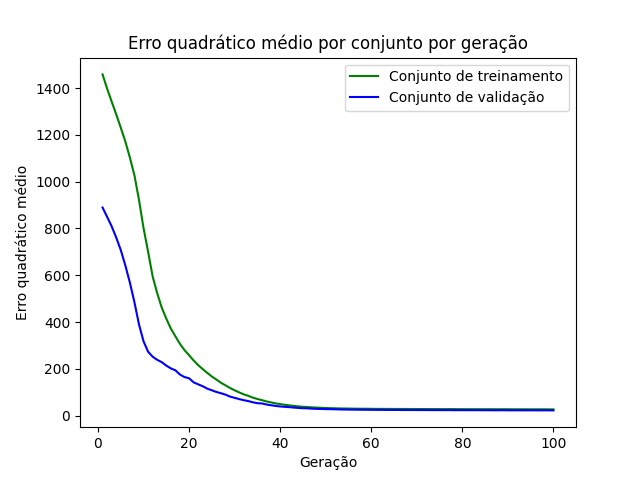

The file beside this chart, header and first rows:
epoch, loss_train, loss_val
1, 1458, 889.5
2, 1398, 849.7
3, 1342, 809.2
4, 1288, 761.3
5, 1231, 707.8
6, 1172, 642.2
7, 1103, 568.6
8, 1027, 484.8
9, 922.3, 389.8
10, 801.8, 317.8
11, 700.8, 273.2
12, 594.8, 251.9
13, 523.1, 238.5
14, 461.8, 228.5
15, 414.4, 213.9
16, 371.9, 201.9
17, 338.9, 193.7
18, 306.4, 175.7
19, 280.1, 164.9
20, 258.1, 159.8
21, 235.7, 142.3
22, 215.8, 133.7
23, 198.9, 125.6
24, 182.6, 115.4
25, 167.1, 108.3
26, 154.1, 101.2
27, 140.5, 95.76
28, 129.4, 89.78
29, 118, 81.28
30, 108.3, 76.15
31, 99.34, 70.72
32, 90.98, 66.05
33, 84.75, 62.2
34, 76.93, 57.06
35, 71.23, 53.2
36, 66.3, 52.12
37, 60.75, 47.6
38, 56.53, 44.42
39, 52.48, 41.59
40, 49.48, 39.22
41, 46.33, 37.65
42, 43.87, 36.32
43, 41.71, 34.59
44, 39.51, 32.93
45, 37.92, 31.82
46, 36.66, 31.07
47, 35.25, 29.88
48, 34.4, 28.98
49, 33.44, 28.56
50, 32.7, 28
51, 31.9, 27.7
52, 31.5, 27.23
53, 30.9, 26.59
54, 30.56, 26.21
55, 30.25, 25.92
56, 29.94, 25.76
57, 29.67, 25.53
58, 29.51, 25.3
59, 29.41, 25.12
60, 29.17, 24.95
... 40 more rows
